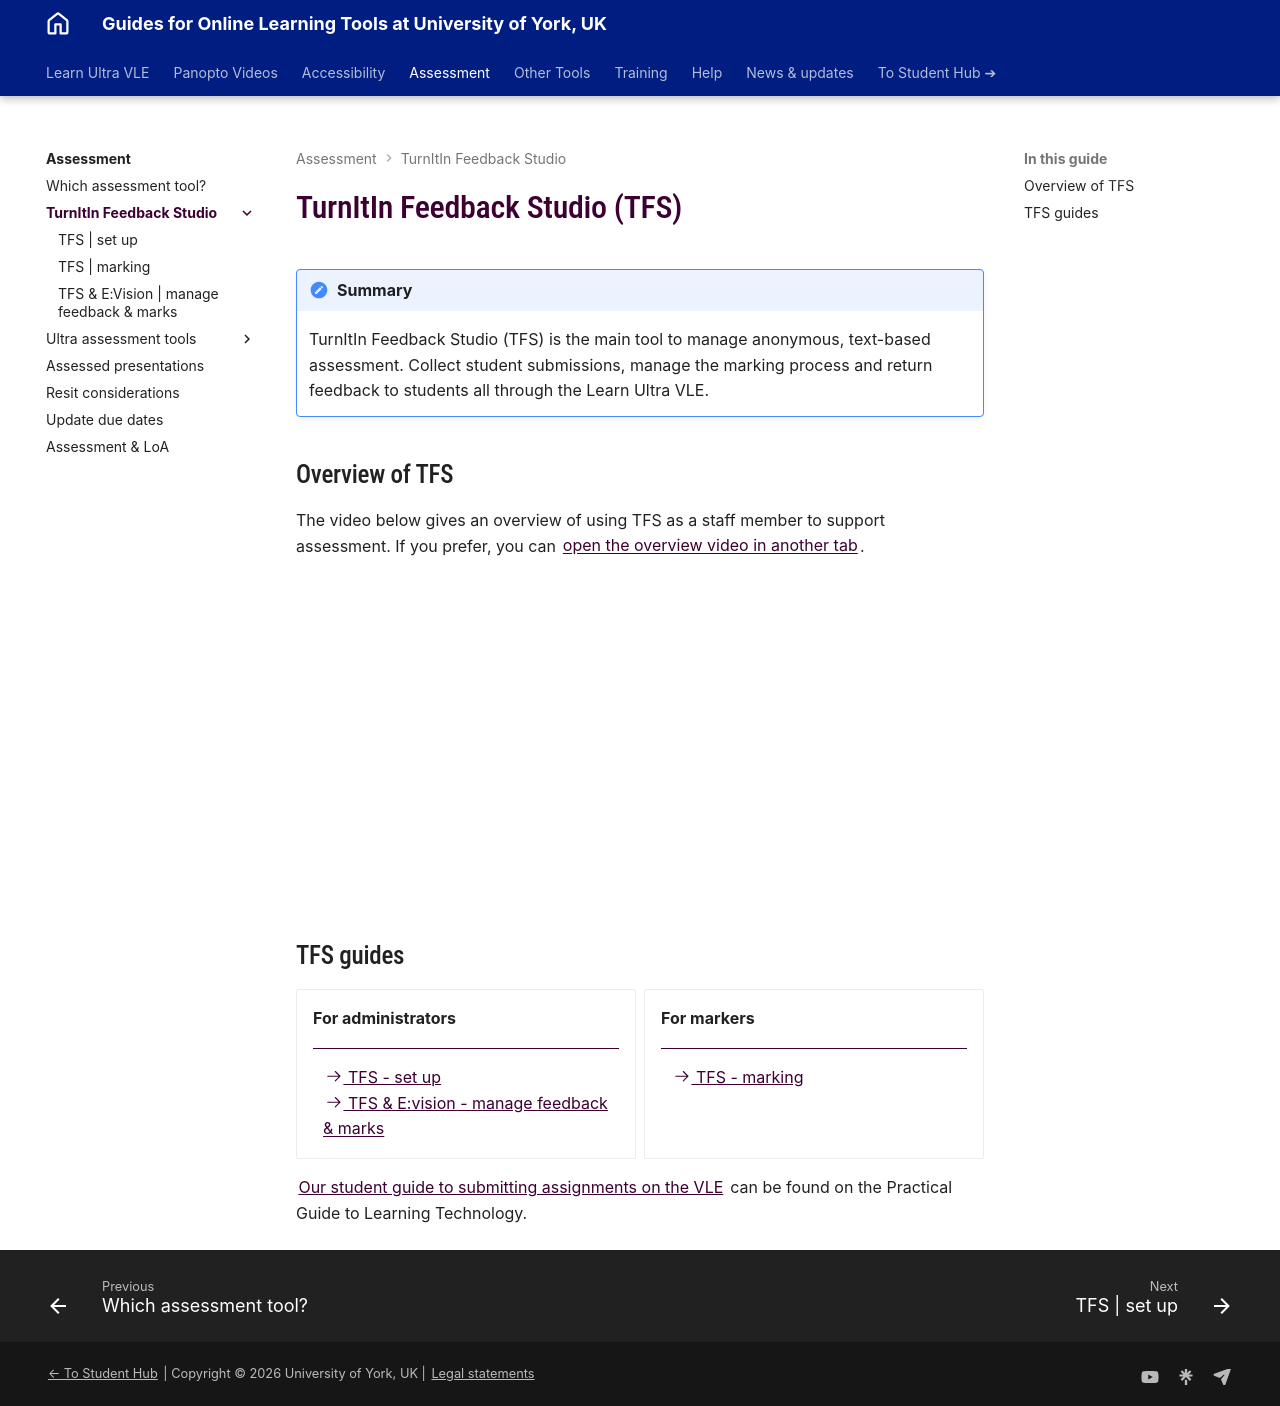

repository: PDLT-University-of-York/test-split-site · page: assessment/tfs/index.html · generator: mkdocs

# TurnItIn Feedback Studio (TFS)
!!! Summary

    TurnItIn Feedback Studio (TFS) is the main tool to manage anonymous, text-based assessment. Collect student submissions, manage the marking process and return feedback to students all through the Learn Ultra VLE.

## Overview of TFS

The video below gives an overview of using TFS as a staff member to support assessment. If you prefer, you can [open the overview video in another tab](https://youtu.be/o9g9fye87vc?si=oLV9rHh8ufaUgUgX).

<iframe width="560" height="315" src="https://www.youtube.com/embed/o9g9fye87vc?si=5d2HAw95UIR1dfqz" title="YouTube video player" frameborder="0" allow="accelerometer; autoplay; clipboard-write; encrypted-media; gyroscope; picture-in-picture; web-share" allowfullscreen></iframe>

## TFS guides

<div class="grid cards" markdown>
<!-- renders in Live as a grid of index cards -->

-   **For administrators**

    ---
    
    - [:octicons-arrow-right-24: TFS - set up](../../assessment/tfs/set-up.md)
    - [:octicons-arrow-right-24: TFS & E:vision - manage feedback & marks](../../assessment/tfs/feedback-marks.md)

-  **For markers**

    ---

    - [:octicons-arrow-right-24: TFS - marking](../../assessment/tfs/marking.md)

</div>

[Our student guide to submitting assignments on the VLE](https://subjectguides.york.ac.uk/learning-tech/vle-assignments) can be found on the Practical Guide to Learning Technology.
